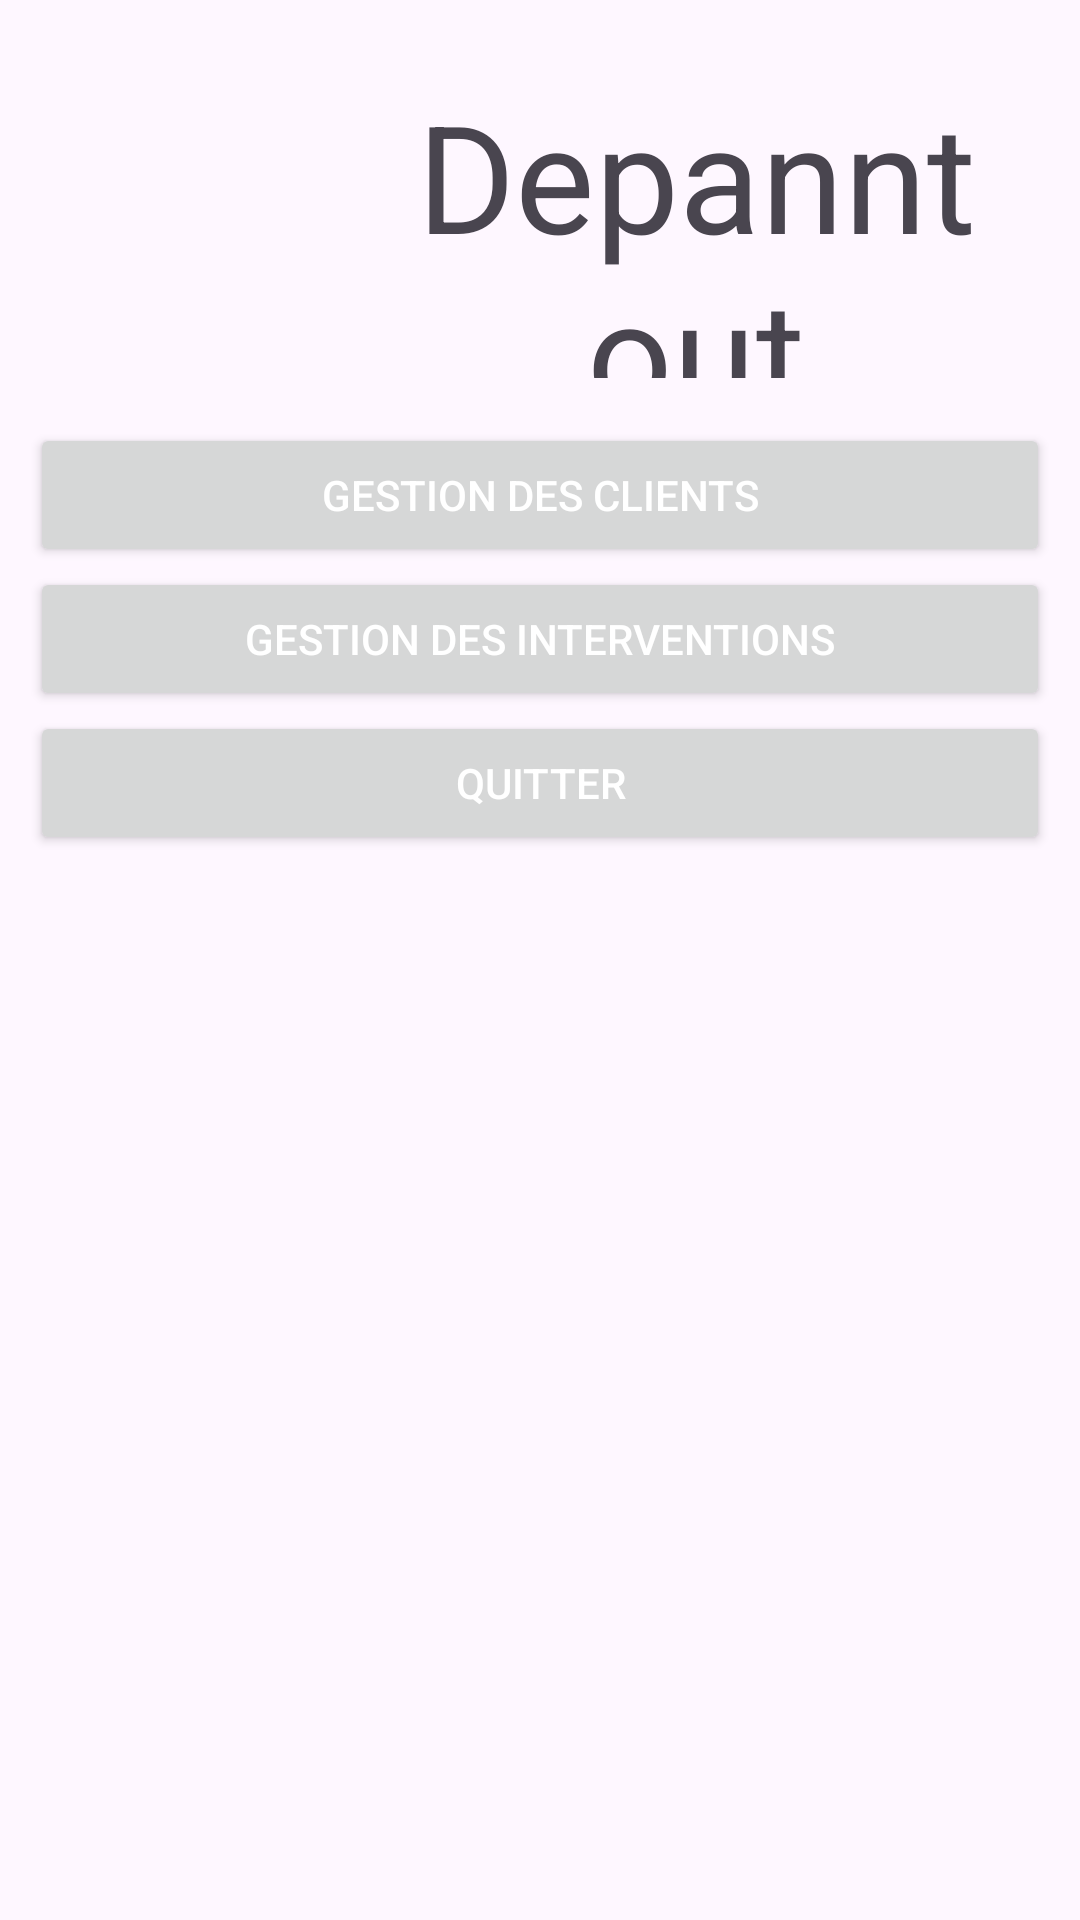

Reconstruct the res/layout file that produces this screen, plus the resources it refers to.
<!-- AndroidManifest.xml: application theme Theme.Depanntout -->
<!-- res/layout/activity_main.xml -->
<?xml version="1.0" encoding="utf-8"?>
<androidx.constraintlayout.widget.ConstraintLayout xmlns:android="http://schemas.android.com/apk/res/android"
    xmlns:app="http://schemas.android.com/apk/res-auto"
    xmlns:tools="http://schemas.android.com/tools"
    android:id="@+id/main"
    android:layout_width="match_parent"
    android:layout_height="match_parent"
    tools:context=".MainActivity">

    <LinearLayout
        android:layout_width="match_parent"
        android:layout_height="match_parent"
        android:orientation="vertical"
        android:padding="10dp">

        <include layout="@layout/header_layout" />

        <Button
            android:id="@+id/btGestClient"
            android:layout_width="match_parent"
            android:layout_height="wrap_content"
            android:text="@string/libBtGestClient"
            android:textColor="#FFFFFF" />

        <Button
            android:id="@+id/btGestInter"
            android:layout_width="match_parent"
            android:layout_height="wrap_content"
            android:text="@string/libBtGestInter"
            android:textColor="#FFFFFF" />

        <Button
            android:id="@+id/btQuitter"
            android:layout_width="match_parent"
            android:layout_height="wrap_content"
            android:text="@string/libBtQuitter"
            android:textColor="#FFFFFF" />

    </LinearLayout>
    

</androidx.constraintlayout.widget.ConstraintLayout>
<!-- res/layout/header_layout.xml (included above) -->
<?xml version="1.0" encoding="utf-8"?>
<androidx.constraintlayout.widget.ConstraintLayout xmlns:android="http://schemas.android.com/apk/res/android"
    xmlns:app="http://schemas.android.com/apk/res-auto"
    xmlns:tools="http://schemas.android.com/tools"
    android:layout_width="wrap_content"
    android:layout_height="wrap_content"
    android:layout_margin="15sp">

    <LinearLayout
        android:layout_width="wrap_content"
        android:layout_height="wrap_content"
        android:layout_gravity="center_horizontal"
        android:layout_margin="20sp"
        android:orientation="horizontal">

        <ImageView
            android:id="@+id/imageView"
            android:layout_width="104dp"
            android:layout_height="101dp"
            app:srcCompat="@drawable/logodepann" />

        <TextView
            android:id="@+id/tvApp_name2"
            android:layout_width="match_parent"
            android:layout_height="101sp"
            android:gravity="center"
            android:text="@string/app_name"
            android:textSize="50sp" />
    </LinearLayout>

</androidx.constraintlayout.widget.ConstraintLayout>
<!-- resources referenced by this layout -->
<resources>
  <string name="app_name">Depanntout</string>
  <string name="libBtGestClient">Gestion des clients</string>
  <string name="libBtGestInter">Gestion des interventions</string>
  <string name="libBtQuitter">Quitter</string>
  <style name="Theme.Depanntout" parent="Base.Theme.Depanntout" />
  <style name="Base.Theme.Depanntout" parent="Theme.Material3.DayNight.NoActionBar">
          
          
          
          <item name="colorPrimary">@color/purple_500</item>
          <item name="colorPrimaryVariant">@color/purple_700</item>
          <item name="colorOnPrimary">@color/white</item>
          
          <item name="colorSecondary">@color/teal_200</item>
          <item name="colorSecondaryVariant">@color/teal_700</item>
          <item name="colorOnSecondary">@color/black</item>
          
          <item name="android:statusBarColor" tools:targetApi="l">?attr/colorPrimaryVariant</item>
      </style>
  <!-- not gathered from this repository: default colours our renderer supplied (Android Studio template values) -->
  <color name="purple_500">#FF6200EE</color>
  <color name="purple_700">#FF3700B3</color>
  <color name="teal_200">#FF03DAC5</color>
  <color name="teal_700">#FF018786</color>
  <color name="black">#FF000000</color>
  <color name="white">#FFFFFFFF</color>
</resources>
